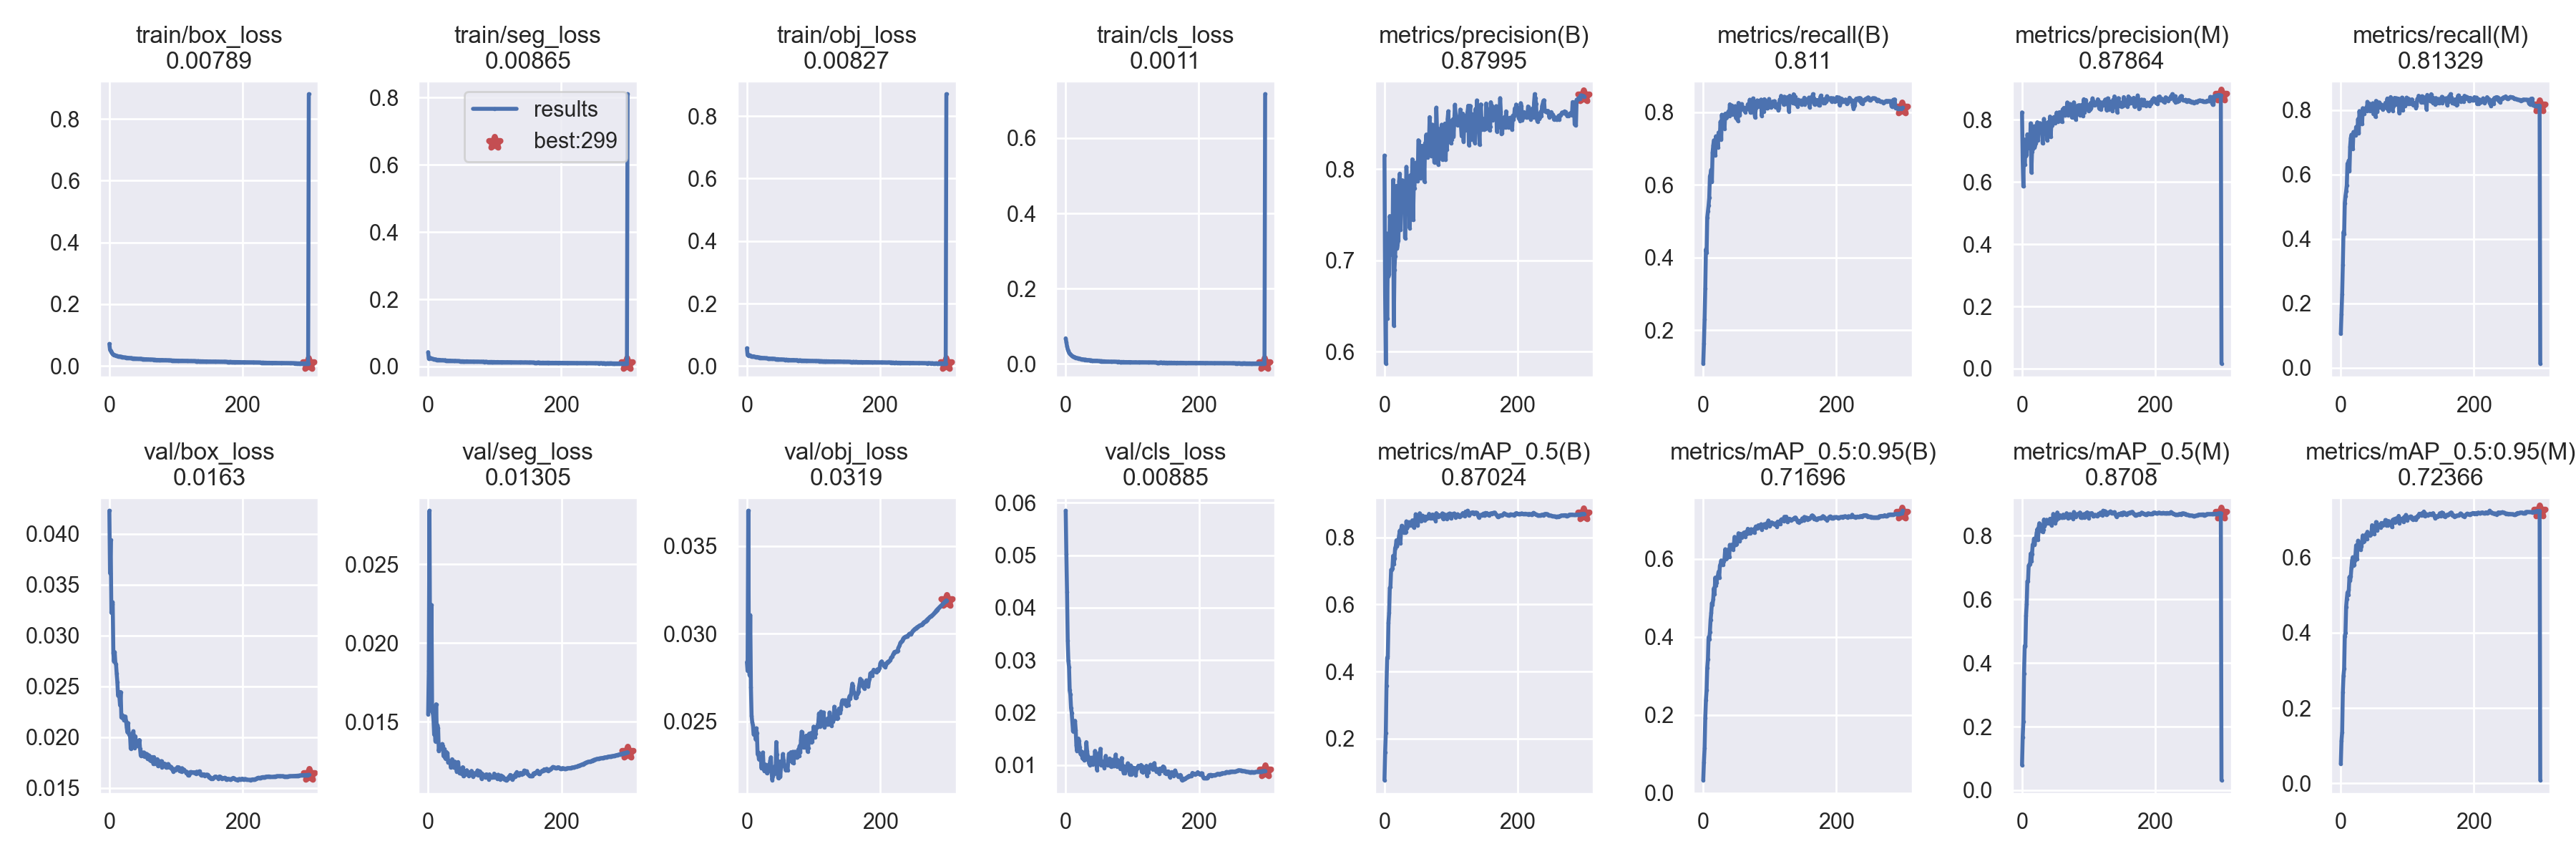

Values plotted in this chart, from the file beside it:
epoch, train/box_loss, train/seg_loss, train/obj_loss, train/cls_loss, metrics/precision(B), metrics/recall(B), metrics/mAP_0.5(B), metrics/mAP_0.5:0.95(B), metrics/precision(M), metrics/recall(M), metrics/mAP_0.5(M), metrics/mAP_0.5:0.95(M), val/box_loss, val/seg_loss, val/obj_loss, val/cls_loss, x/lr0, x/lr1, x/lr2
0, 0.07141, 0.04242, 0.05716, 0.06794, 0.8147, 0.108, 0.07595, 0.03263, 0.824, 0.1054, 0.07926, 0.05227, 0.04227, 0.01549, 0.02839, 0.0585, 0.07006, 0.003326, 0.003326
1, 0.0521, 0.02414, 0.03538, 0.05723, 0.6618, 0.1631, 0.1594, 0.07896, 0.669, 0.1648, 0.1674, 0.1135, 0.03613, 0.01825, 0.02789, 0.05017, 0.04004, 0.006638, 0.006638
2, 0.04932, 0.02411, 0.03353, 0.04694, 0.5869, 0.2302, 0.2165, 0.114, 0.5857, 0.2284, 0.2152, 0.1358, 0.0394, 0.02841, 0.03701, 0.04296, 0.009997, 0.009927, 0.009927
3, 0.04413, 0.02575, 0.03494, 0.03941, 0.7294, 0.3142, 0.3577, 0.1914, 0.7368, 0.3191, 0.3667, 0.2416, 0.03223, 0.01862, 0.0285, 0.03373, 0.009901, 0.009901, 0.009901
4, 0.04097, 0.0243, 0.03444, 0.03429, 0.6361, 0.4227, 0.4405, 0.238, 0.655, 0.4212, 0.4535, 0.2858, 0.03311, 0.01856, 0.02762, 0.02983, 0.009901, 0.009901, 0.009901
5, 0.03886, 0.02355, 0.03293, 0.02992, 0.7007, 0.4127, 0.4454, 0.2631, 0.7063, 0.415, 0.4512, 0.3043, 0.03327, 0.02241, 0.03106, 0.02869, 0.009868, 0.009868, 0.009868
6, 0.03655, 0.02288, 0.03225, 0.02785, 0.6821, 0.5105, 0.5459, 0.3207, 0.6828, 0.5111, 0.5481, 0.3913, 0.0283, 0.0156, 0.02697, 0.02424, 0.009835, 0.009835, 0.009835
7, 0.03535, 0.02248, 0.03133, 0.02519, 0.685, 0.5275, 0.5753, 0.3424, 0.6893, 0.5329, 0.586, 0.3998, 0.02743, 0.01564, 0.02534, 0.02344, 0.009802, 0.009802, 0.009802
8, 0.03508, 0.02198, 0.03145, 0.02375, 0.7484, 0.5434, 0.6493, 0.3992, 0.7534, 0.5476, 0.6564, 0.4689, 0.02837, 0.01515, 0.02496, 0.02092, 0.009769, 0.009769, 0.009769
9, 0.03425, 0.02162, 0.03104, 0.0219, 0.7437, 0.5643, 0.653, 0.3945, 0.745, 0.5663, 0.6559, 0.4898, 0.0273, 0.01417, 0.02478, 0.01994, 0.009736, 0.009736, 0.009736
10, 0.03309, 0.02117, 0.0313, 0.0206, 0.7298, 0.6237, 0.7034, 0.4132, 0.7347, 0.6336, 0.706, 0.5071, 0.02719, 0.01452, 0.02428, 0.01809, 0.009703, 0.009703, 0.009703
11, 0.03254, 0.02083, 0.02991, 0.01967, 0.727, 0.6297, 0.7036, 0.444, 0.7276, 0.6308, 0.7098, 0.4998, 0.02624, 0.01374, 0.02433, 0.0164, 0.00967, 0.00967, 0.00967
12, 0.032, 0.02018, 0.0296, 0.01878, 0.7056, 0.6416, 0.7085, 0.4613, 0.7086, 0.6431, 0.7105, 0.5136, 0.02542, 0.01611, 0.02449, 0.01813, 0.009637, 0.009637, 0.009637
13, 0.03093, 0.0199, 0.02887, 0.01802, 0.788, 0.6084, 0.745, 0.4867, 0.7887, 0.6105, 0.7437, 0.5482, 0.02409, 0.01435, 0.02399, 0.01685, 0.009604, 0.009604, 0.009604
14, 0.03103, 0.01958, 0.02897, 0.01765, 0.6284, 0.6885, 0.7205, 0.483, 0.631, 0.6857, 0.7194, 0.5379, 0.02426, 0.01478, 0.02462, 0.01843, 0.009571, 0.009571, 0.009571
15, 0.03088, 0.01939, 0.02936, 0.01644, 0.6898, 0.7082, 0.7366, 0.4976, 0.6964, 0.7125, 0.7415, 0.5505, 0.02401, 0.01458, 0.02433, 0.01671, 0.009538, 0.009538, 0.009538
16, 0.02959, 0.01977, 0.02882, 0.01616, 0.7045, 0.7229, 0.7679, 0.5249, 0.7057, 0.7231, 0.7722, 0.5735, 0.02314, 0.01313, 0.02313, 0.01373, 0.009505, 0.009505, 0.009505
17, 0.02992, 0.01927, 0.02836, 0.01556, 0.7212, 0.7199, 0.7739, 0.5098, 0.7232, 0.7155, 0.7715, 0.5926, 0.02444, 0.01345, 0.02324, 0.01262, 0.009472, 0.009472, 0.009472
18, 0.02947, 0.01918, 0.02781, 0.01498, 0.7815, 0.6811, 0.7916, 0.5521, 0.7796, 0.68, 0.7909, 0.6006, 0.02194, 0.01327, 0.02284, 0.01337, 0.009439, 0.009439, 0.009439
19, 0.02862, 0.01873, 0.0271, 0.01474, 0.7133, 0.7339, 0.7732, 0.532, 0.7113, 0.7315, 0.7712, 0.578, 0.0222, 0.01329, 0.02299, 0.01505, 0.009406, 0.009406, 0.009406
20, 0.02813, 0.01861, 0.02716, 0.01475, 0.719, 0.7191, 0.787, 0.5385, 0.7214, 0.7219, 0.7899, 0.5799, 0.02187, 0.0135, 0.02297, 0.01458, 0.009373, 0.009373, 0.009373
21, 0.02791, 0.01849, 0.02689, 0.01397, 0.722, 0.7272, 0.7913, 0.5518, 0.7245, 0.7297, 0.7927, 0.5927, 0.02207, 0.01358, 0.02283, 0.01343, 0.00934, 0.00934, 0.00934
22, 0.02777, 0.01864, 0.02669, 0.01332, 0.7864, 0.7038, 0.8051, 0.5575, 0.7776, 0.7213, 0.809, 0.6064, 0.02166, 0.01345, 0.02233, 0.01214, 0.009307, 0.009307, 0.009307
23, 0.02768, 0.01817, 0.02623, 0.01257, 0.795, 0.7443, 0.8199, 0.5671, 0.7923, 0.7471, 0.8206, 0.6321, 0.02166, 0.01282, 0.02297, 0.01197, 0.009274, 0.009274, 0.009274
24, 0.02739, 0.01789, 0.02585, 0.01233, 0.7331, 0.7273, 0.7829, 0.5526, 0.7348, 0.7293, 0.7866, 0.5962, 0.02204, 0.01327, 0.02324, 0.01256, 0.009241, 0.009241, 0.009241
25, 0.02642, 0.01789, 0.02583, 0.01234, 0.7763, 0.7385, 0.8231, 0.5826, 0.7781, 0.7391, 0.8261, 0.6239, 0.02163, 0.01273, 0.02243, 0.01128, 0.009208, 0.009208, 0.009208
26, 0.02708, 0.01829, 0.0261, 0.01199, 0.7794, 0.7745, 0.8349, 0.5867, 0.7836, 0.7716, 0.8394, 0.6445, 0.02099, 0.01264, 0.02219, 0.01114, 0.009175, 0.009175, 0.009175
27, 0.02601, 0.0171, 0.02558, 0.01148, 0.7876, 0.725, 0.8207, 0.5962, 0.7894, 0.7269, 0.8254, 0.6321, 0.0205, 0.01309, 0.02246, 0.01118, 0.009142, 0.009142, 0.009142
28, 0.02629, 0.01706, 0.02507, 0.01167, 0.7701, 0.7934, 0.8299, 0.5879, 0.7707, 0.7964, 0.8334, 0.6378, 0.0214, 0.01298, 0.02255, 0.01097, 0.009109, 0.009109, 0.009109
29, 0.02614, 0.01744, 0.0255, 0.01107, 0.7576, 0.7713, 0.8147, 0.5862, 0.7598, 0.7736, 0.815, 0.6264, 0.02039, 0.01301, 0.02225, 0.01246, 0.009076, 0.009076, 0.009076
30, 0.02604, 0.01712, 0.02502, 0.01141, 0.7687, 0.7734, 0.8169, 0.5859, 0.7739, 0.7639, 0.8181, 0.6202, 0.0202, 0.0124, 0.02206, 0.01104, 0.009043, 0.009043, 0.009043
31, 0.02562, 0.01701, 0.02463, 0.01024, 0.7244, 0.7898, 0.8143, 0.5945, 0.7245, 0.7904, 0.813, 0.6294, 0.02021, 0.0125, 0.02217, 0.01436, 0.00901, 0.00901, 0.00901
32, 0.02521, 0.01717, 0.02438, 0.01029, 0.7628, 0.755, 0.8171, 0.601, 0.765, 0.7557, 0.8195, 0.6426, 0.01888, 0.01244, 0.0222, 0.01272, 0.008977, 0.008977, 0.008977
33, 0.02512, 0.01644, 0.02417, 0.01039, 0.8023, 0.7962, 0.8479, 0.6248, 0.8031, 0.8054, 0.8512, 0.6586, 0.02009, 0.01247, 0.02255, 0.01176, 0.008944, 0.008944, 0.008944
34, 0.02509, 0.01697, 0.02419, 0.01028, 0.7773, 0.7849, 0.8275, 0.6003, 0.7727, 0.7976, 0.8294, 0.641, 0.01976, 0.01208, 0.02254, 0.01154, 0.008911, 0.008911, 0.008911
35, 0.02451, 0.01662, 0.02358, 0.01025, 0.7662, 0.7854, 0.8319, 0.6021, 0.769, 0.7873, 0.8364, 0.6433, 0.02021, 0.01236, 0.0228, 0.01032, 0.008878, 0.008878, 0.008878
36, 0.02425, 0.01671, 0.0232, 0.009798, 0.7792, 0.7967, 0.8419, 0.6159, 0.7778, 0.7996, 0.8434, 0.652, 0.02059, 0.01262, 0.02297, 0.01001, 0.008845, 0.008845, 0.008845
37, 0.02464, 0.01655, 0.02392, 0.008867, 0.7721, 0.7992, 0.8458, 0.6131, 0.7752, 0.8022, 0.8503, 0.6571, 0.01988, 0.01235, 0.0221, 0.01125, 0.008812, 0.008812, 0.008812
38, 0.0242, 0.01654, 0.02382, 0.009557, 0.7353, 0.8029, 0.8393, 0.6242, 0.7333, 0.8072, 0.8418, 0.6618, 0.01893, 0.01212, 0.02167, 0.01117, 0.008779, 0.008779, 0.008779
39, 0.02413, 0.0161, 0.02272, 0.009075, 0.793, 0.7902, 0.8354, 0.6054, 0.7923, 0.7963, 0.8397, 0.6492, 0.02009, 0.01217, 0.02188, 0.0114, 0.008746, 0.008746, 0.008746
40, 0.02395, 0.01609, 0.0233, 0.008661, 0.7451, 0.822, 0.8454, 0.6362, 0.7469, 0.825, 0.8464, 0.6681, 0.01932, 0.01246, 0.02217, 0.0101, 0.008713, 0.008713, 0.008713
41, 0.02359, 0.01652, 0.0232, 0.008736, 0.7818, 0.8193, 0.8469, 0.629, 0.7806, 0.8188, 0.8485, 0.6629, 0.01916, 0.01203, 0.02201, 0.01083, 0.00868, 0.00868, 0.00868
42, 0.02342, 0.01617, 0.02317, 0.008438, 0.8106, 0.801, 0.8511, 0.6263, 0.8105, 0.8007, 0.8535, 0.6622, 0.01912, 0.01234, 0.02245, 0.01062, 0.008647, 0.008647, 0.008647
43, 0.02333, 0.01591, 0.02251, 0.008156, 0.7441, 0.8187, 0.8455, 0.6366, 0.7448, 0.82, 0.8459, 0.6629, 0.01925, 0.01181, 0.02206, 0.01068, 0.008614, 0.008614, 0.008614
44, 0.02271, 0.01601, 0.02228, 0.008602, 0.7799, 0.7944, 0.83, 0.6282, 0.7808, 0.7976, 0.8334, 0.6576, 0.0192, 0.01238, 0.02383, 0.01269, 0.008581, 0.008581, 0.008581
45, 0.02305, 0.01598, 0.02218, 0.008359, 0.7792, 0.7971, 0.8407, 0.6244, 0.7824, 0.7995, 0.8442, 0.6604, 0.01973, 0.01244, 0.02311, 0.01168, 0.008548, 0.008548, 0.008548
46, 0.02323, 0.01588, 0.02243, 0.008019, 0.7923, 0.7988, 0.8448, 0.6341, 0.7941, 0.8005, 0.847, 0.6633, 0.01888, 0.01203, 0.02212, 0.01, 0.008515, 0.008515, 0.008515
47, 0.02287, 0.0157, 0.02215, 0.008561, 0.8067, 0.8127, 0.8692, 0.6566, 0.8073, 0.8125, 0.8687, 0.6857, 0.01819, 0.01174, 0.02178, 0.009054, 0.008482, 0.008482, 0.008482
48, 0.02301, 0.01541, 0.02184, 0.007738, 0.7952, 0.817, 0.859, 0.6526, 0.7924, 0.8207, 0.8598, 0.6804, 0.01827, 0.01172, 0.0222, 0.01153, 0.008449, 0.008449, 0.008449
49, 0.02254, 0.01542, 0.02104, 0.007803, 0.8073, 0.7849, 0.8453, 0.6366, 0.8098, 0.787, 0.8479, 0.6704, 0.01852, 0.01191, 0.02272, 0.01139, 0.008416, 0.008416, 0.008416
50, 0.02217, 0.01517, 0.0211, 0.007358, 0.7863, 0.789, 0.835, 0.6377, 0.7891, 0.7916, 0.8393, 0.6623, 0.01836, 0.01171, 0.02185, 0.01229, 0.008383, 0.008383, 0.008383
51, 0.02235, 0.0155, 0.02158, 0.007742, 0.8315, 0.7818, 0.85, 0.6483, 0.7952, 0.813, 0.8487, 0.6718, 0.01817, 0.01205, 0.02237, 0.01064, 0.00835, 0.00835, 0.00835
52, 0.02223, 0.01536, 0.02139, 0.007222, 0.8304, 0.7771, 0.8524, 0.6448, 0.8231, 0.7791, 0.851, 0.6729, 0.01851, 0.01211, 0.02272, 0.01309, 0.008317, 0.008317, 0.008317
53, 0.02159, 0.01541, 0.02116, 0.007429, 0.8023, 0.8259, 0.8722, 0.666, 0.8057, 0.828, 0.8731, 0.6942, 0.01808, 0.01153, 0.02267, 0.009943, 0.008284, 0.008284, 0.008284
54, 0.02153, 0.0152, 0.02113, 0.006925, 0.7899, 0.8081, 0.8564, 0.6528, 0.7937, 0.8127, 0.8602, 0.6838, 0.01838, 0.01187, 0.02315, 0.01014, 0.008251, 0.008251, 0.008251
55, 0.02194, 0.01513, 0.02097, 0.007312, 0.8032, 0.791, 0.8494, 0.6452, 0.8063, 0.7936, 0.8545, 0.6725, 0.01822, 0.01163, 0.02278, 0.01029, 0.008218, 0.008218, 0.008218
56, 0.02157, 0.01485, 0.0207, 0.006908, 0.8253, 0.8199, 0.8639, 0.6644, 0.8244, 0.819, 0.8636, 0.6846, 0.01836, 0.01177, 0.02247, 0.01064, 0.008185, 0.008185, 0.008185
57, 0.02112, 0.01492, 0.02005, 0.006948, 0.8251, 0.8081, 0.8651, 0.6633, 0.824, 0.8075, 0.8647, 0.6872, 0.01791, 0.01185, 0.02246, 0.01029, 0.008152, 0.008152, 0.008152
58, 0.02148, 0.01541, 0.02033, 0.007055, 0.7949, 0.8229, 0.8574, 0.6548, 0.7955, 0.8233, 0.8602, 0.6807, 0.01791, 0.01192, 0.02223, 0.009454, 0.008119, 0.008119, 0.008119
59, 0.02115, 0.01483, 0.02073, 0.006526, 0.8234, 0.81, 0.8556, 0.6607, 0.8248, 0.8082, 0.8576, 0.6839, 0.01823, 0.01163, 0.02235, 0.01093, 0.008086, 0.008086, 0.008086
... 241 more rows
